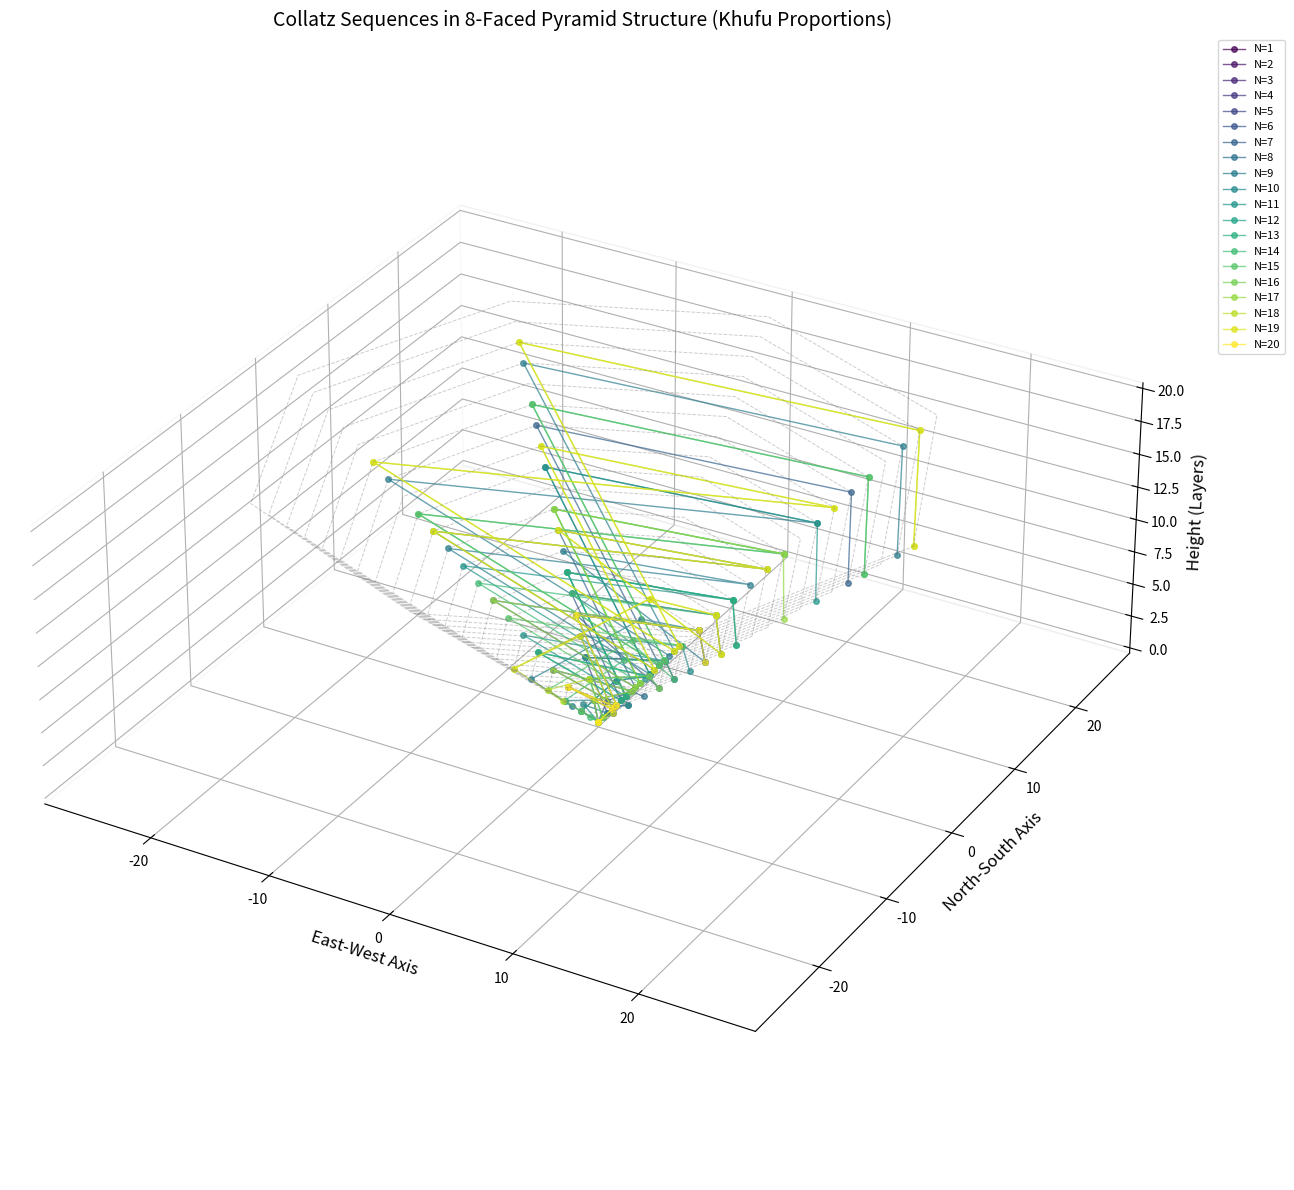

Generate this figure with matplotlib:
import numpy as np
import matplotlib.pyplot as plt
from mpl_toolkits.mplot3d import Axes3D

# Function to generate Collatz sequence
def generate_collatz_sequence(n):
    sequence = [n]
    while n != 1:
        n = n // 2 if n % 2 == 0 else 3 * n + 1
        sequence.append(n)
    return sequence

# Reduce numbers to 1-8 (for 8-faced pyramid)
def reduce_to_octa(value):
    return (value - 1) % 8 + 1

# Map values to 8 directions with Khufu's slope (51.8°)
def map_to_pyramid(value, layer, stack_spacing=1.0):
    angle = np.deg2rad(45 * (value - 1))  # 8 directions at 45° increments
    radius = layer * np.tan(np.radians(51.8))  # Slope calculation
    x = np.cos(angle) * radius
    y = np.sin(angle) * radius
    z = layer * stack_spacing
    return x, y, z

# Generate Collatz sequences (n=1 to 20)
collatz_data = {n: generate_collatz_sequence(n) for n in range(1, 21)}

# Map sequences to pyramid coordinates
stack_spacing = 1.0
octave_positions = {}
num_layers = max(len(seq) for seq in collatz_data.values())

for number, sequence in collatz_data.items():
    mapped_positions = []
    for layer, value in enumerate(sequence):
        reduced_value = reduce_to_octa(value)
        x, y, z = map_to_pyramid(reduced_value, layer, stack_spacing)
        mapped_positions.append((x, y, z))
    octave_positions[number] = mapped_positions

# Create 3D plot with pyramid scaffolding
fig = plt.figure(figsize=(14, 12))
ax = fig.add_subplot(111, projection='3d')

# Plot Collatz sequences
colors = plt.cm.viridis(np.linspace(0, 1, len(collatz_data)))
for (number, positions), color in zip(octave_positions.items(), colors):
    x_vals = [pos[0] for pos in positions]
    y_vals = [pos[1] for pos in positions]
    z_vals = [pos[2] for pos in positions]
    ax.plot(x_vals, y_vals, z_vals, color=color, marker='o', markersize=4, 
            linewidth=1, alpha=0.7, label=f'N={number}')

# Add 8-faced pyramid wireframe
theta = np.linspace(0, 2*np.pi, 8, endpoint=False)
for layer in range(num_layers):
    radius = layer * np.tan(np.radians(51.8))
    x = np.cos(theta) * radius
    y = np.sin(theta) * radius
    z = np.full_like(x, layer * stack_spacing)
    ax.plot(np.append(x, x[0]), np.append(y, y[0]), np.append(z, z[0]),
            color='gray', linestyle='--', linewidth=0.7, alpha=0.4)

# Configure plot
ax.set_title("Collatz Sequences in 8-Faced Pyramid Structure (Khufu Proportions)", fontsize=14)
ax.set_xlabel("East-West Axis", fontsize=12)
ax.set_ylabel("North-South Axis", fontsize=12)
ax.set_zlabel("Height (Layers)", fontsize=12)
ax.xaxis.pane.fill = False
ax.yaxis.pane.fill = False
ax.zaxis.pane.fill = False
ax.grid(True, linestyle=':', alpha=0.6)
ax.legend(loc='upper left', bbox_to_anchor=(1.05, 1), fontsize=8)
plt.tight_layout()

# Adjust aspect ratio to match pyramid slope
ax.set_box_aspect([2*np.tan(np.radians(51.8)), 2*np.tan(np.radians(51.8)), 1])

plt.show()